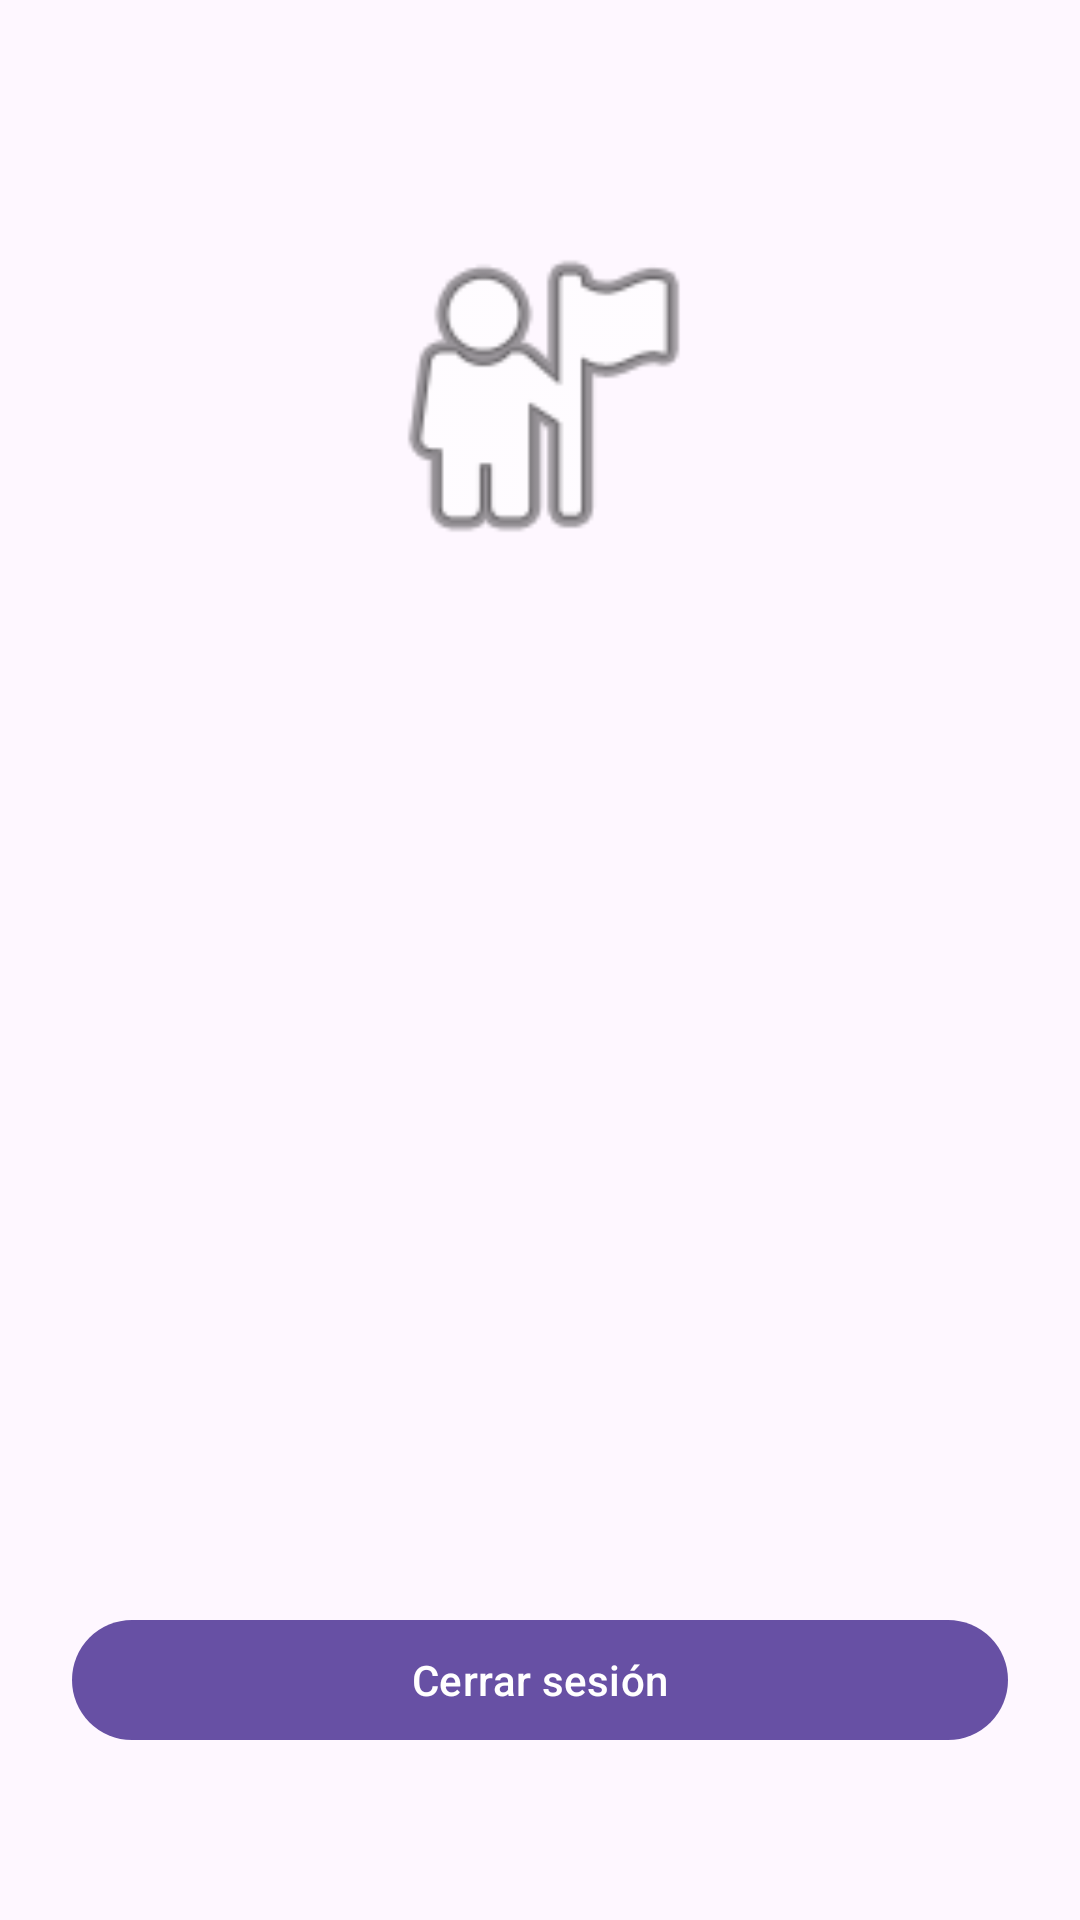

Layout XML and referenced resources for this Android screen:
<!-- AndroidManifest.xml: application theme Theme.AuthFirebaseApp -->
<!-- res/layout/fragment_home.xml -->
<?xml version="1.0" encoding="utf-8"?>
<androidx.constraintlayout.widget.ConstraintLayout xmlns:android="http://schemas.android.com/apk/res/android"
    xmlns:app="http://schemas.android.com/apk/res-auto"
    xmlns:tools="http://schemas.android.com/tools"
    android:layout_width="match_parent"
    android:layout_height="match_parent"
    android:padding="24dp"
    tools:context=".ui.home.HomeFragment">

    <ImageView
        android:id="@+id/imageFoto"
        android:layout_width="120dp"
        android:layout_height="120dp"
        android:layout_marginTop="48dp"
        android:contentDescription="@string/home_foto_descripcion"
        android:src="@android:drawable/ic_menu_myplaces"
        app:layout_constraintEnd_toEndOf="parent"
        app:layout_constraintStart_toStartOf="parent"
        app:layout_constraintTop_toTopOf="parent" />

    <TextView
        android:id="@+id/textNombre"
        android:layout_width="wrap_content"
        android:layout_height="wrap_content"
        android:layout_marginTop="24dp"
        android:textSize="20sp"
        android:textStyle="bold"
        app:layout_constraintEnd_toEndOf="parent"
        app:layout_constraintStart_toStartOf="parent"
        app:layout_constraintTop_toBottomOf="@id/imageFoto"
        tools:text="Marlon Arteaga" />

    <TextView
        android:id="@+id/textCorreo"
        android:layout_width="wrap_content"
        android:layout_height="wrap_content"
        android:layout_marginTop="8dp"
        android:textSize="16sp"
        app:layout_constraintEnd_toEndOf="parent"
        app:layout_constraintStart_toStartOf="parent"
        app:layout_constraintTop_toBottomOf="@id/textNombre"
        tools:text="correo@ejemplo.com" />

    <com.google.android.material.button.MaterialButton
        android:id="@+id/botonCerrarSesion"
        android:layout_width="0dp"
        android:layout_height="wrap_content"
        android:layout_marginBottom="32dp"
        android:text="@string/home_boton_cerrar_sesion"
        app:layout_constraintBottom_toBottomOf="parent"
        app:layout_constraintEnd_toEndOf="parent"
        app:layout_constraintStart_toStartOf="parent" />

</androidx.constraintlayout.widget.ConstraintLayout>
<!-- resources referenced by this layout -->
<resources>
  <string name="home_boton_cerrar_sesion">Cerrar sesión</string>
  <string name="home_foto_descripcion">Foto de perfil del usuario</string>
  <style name="Theme.AuthFirebaseApp" parent="Base.Theme.AuthFirebaseApp" />
  <style name="Base.Theme.AuthFirebaseApp" parent="Theme.Material3.DayNight.NoActionBar">
          
          
      </style>
</resources>
